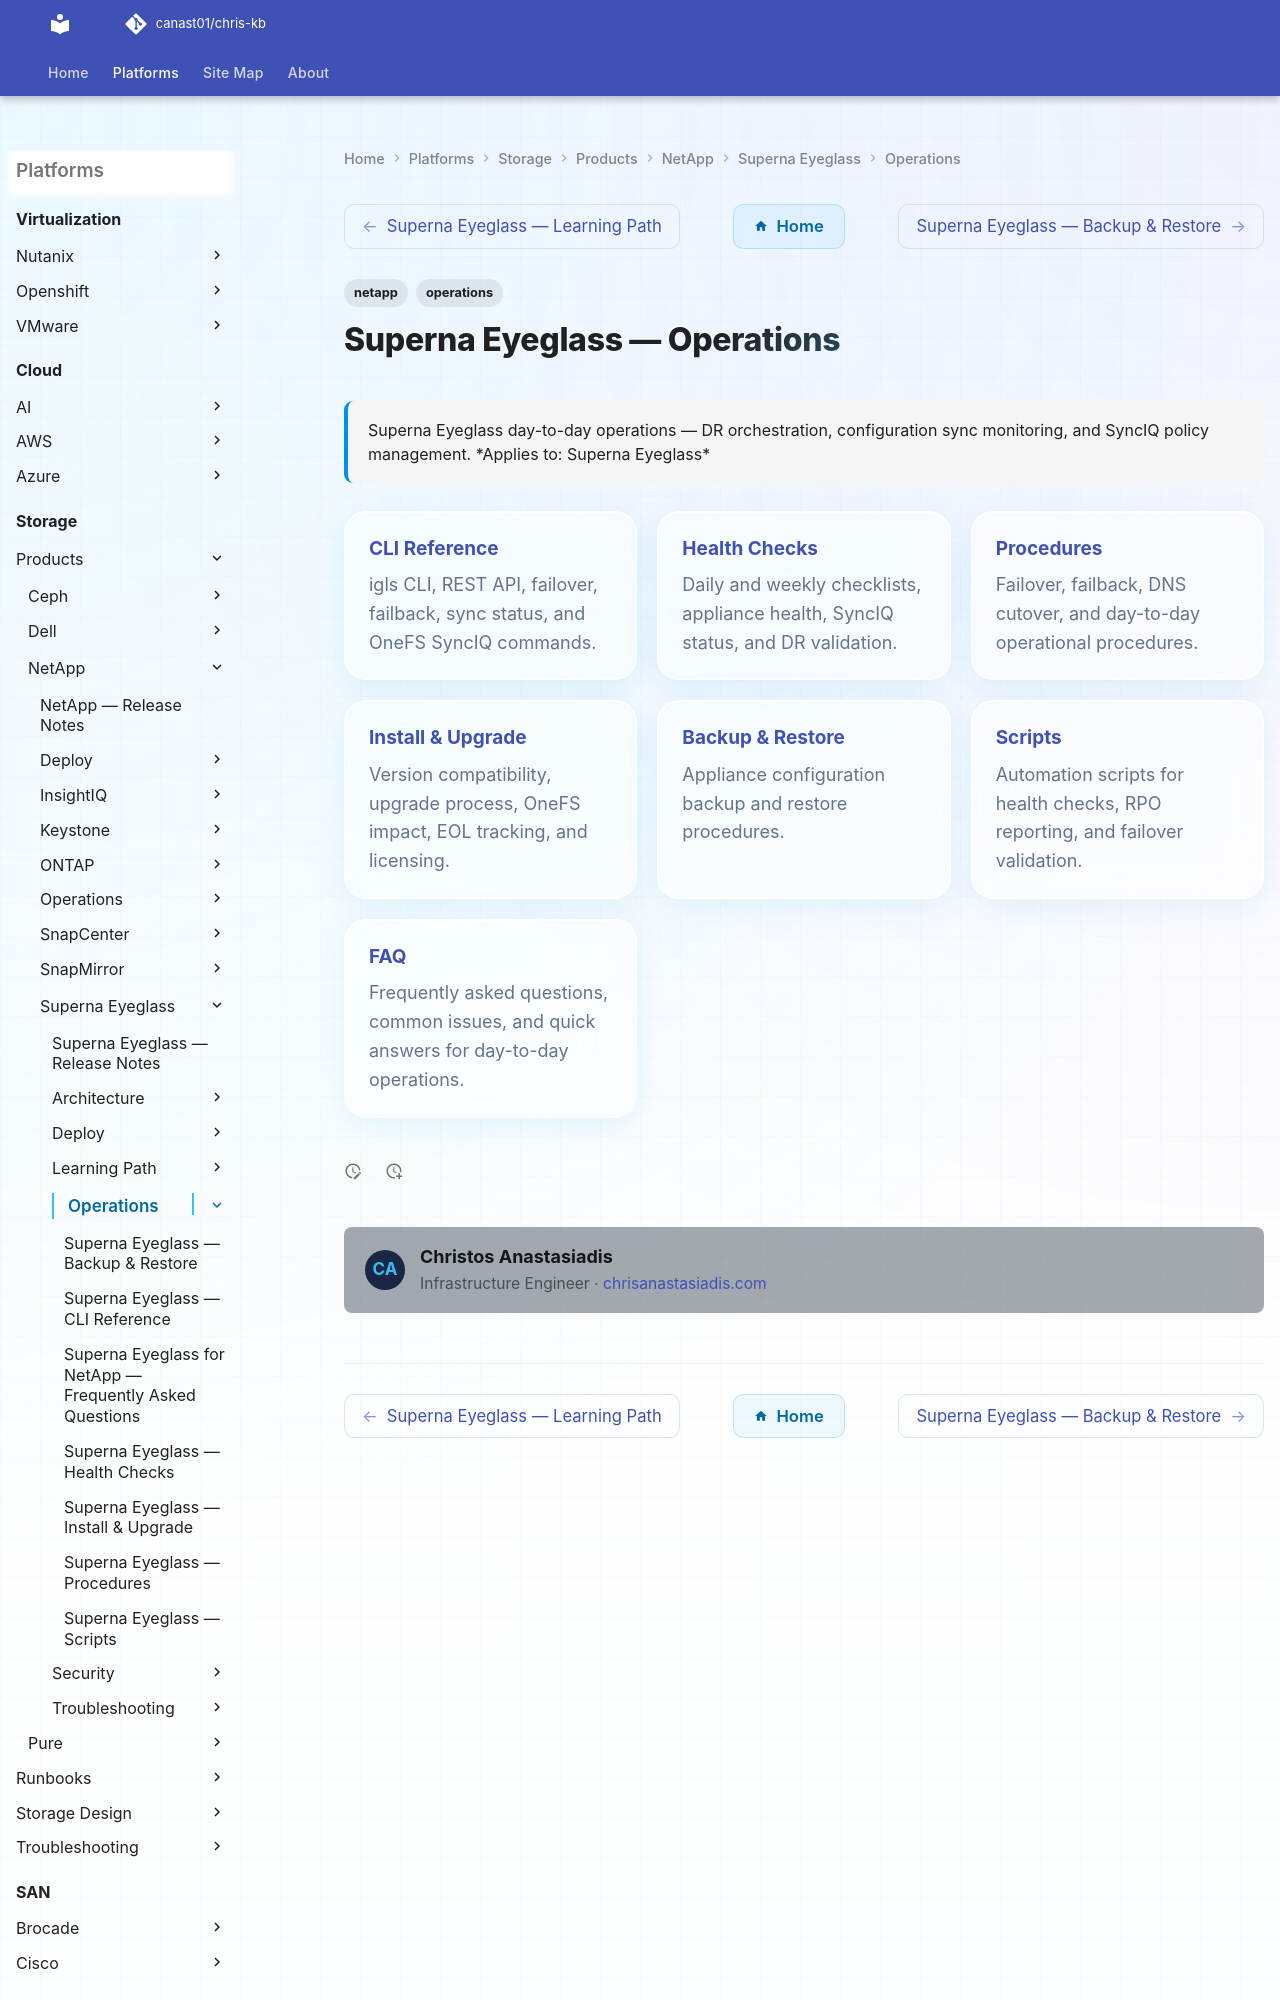

repository: canast01/chris-kb · page: storage/products/netapp/superna-eyeglass/operations/index.html · generator: mkdocs

---
tags:
  - netapp
  - operations
description: "Superna Eyeglass day-to-day operations — DR orchestration, configuration sync monitoring, and SyncIQ policy management."
---
# Superna Eyeglass — Operations

<div class="kb-summary">
Superna Eyeglass day-to-day operations — DR orchestration, configuration sync monitoring, and SyncIQ policy management.

*Applies to: Superna Eyeglass*
</div>

<div class="kb-grid kb-grid-3">

<a class="kb-card" href="cli-reference/">
  <strong>CLI Reference</strong>
  <span>igls CLI, REST API, failover, failback, sync status, and OneFS SyncIQ commands.</span>
</a>
